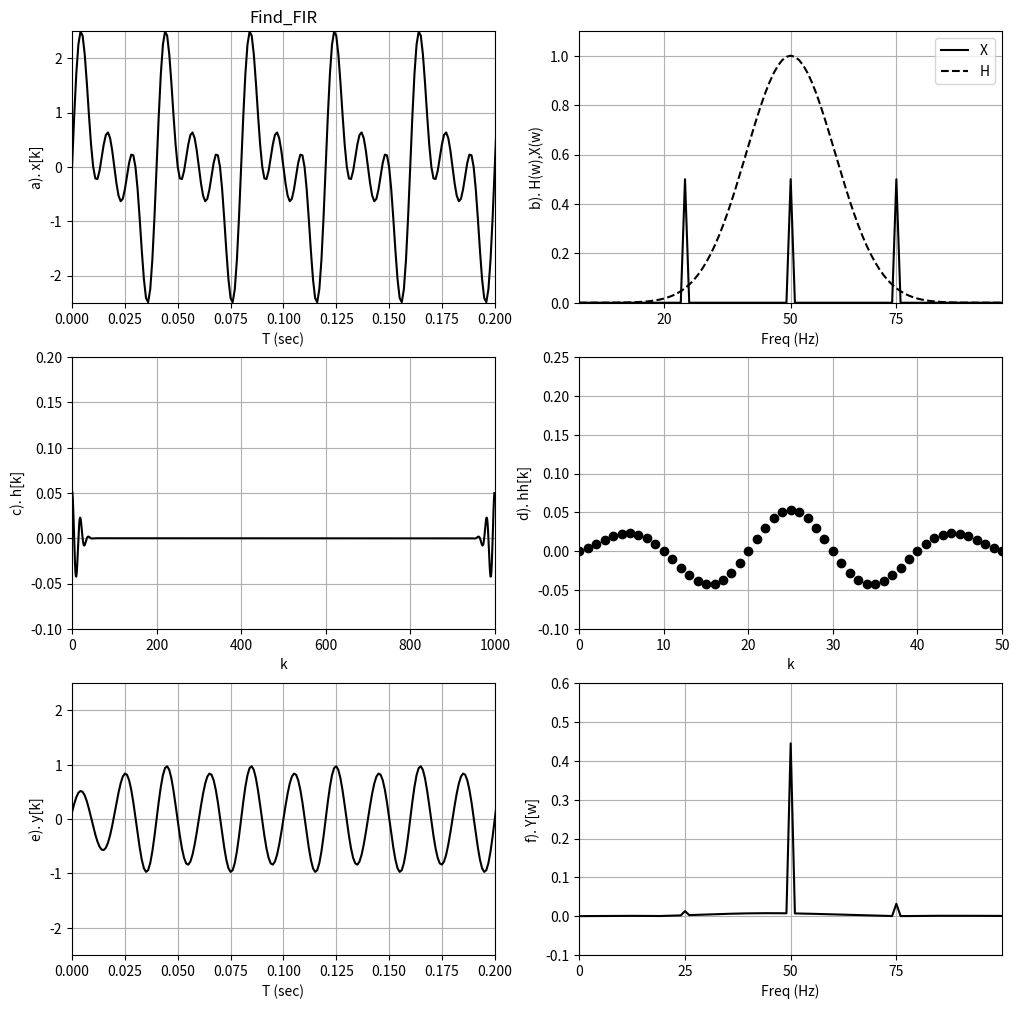

Write Python code to recreate this figure.
import matplotlib.pyplot as plt
import numpy as np
from scipy import signal as sig
from math import pi, exp, cos, sin, log, sqrt

NN = 1000
N2 = int(NN/2)
x = np.zeros(NN)
y = np.zeros(NN)

dt = .001
TT = np.linspace(0,dt*(NN-1),NN)
DF = 1/(dt*NN)
FF = np.linspace(0,DF*(NN-1),NN)

f1 = 25
f2 = 50
f3 = 75
freq1 = 2*pi*f1
freq2 = 2*pi*f2
freq3 = 2*pi*f3

x = np.sin(freq1*TT) + 1*np.sin(freq2*TT) + 1*np.sin(freq3*TT)


plt.figure(figsize=(12,12))
plt.subplot(321)
plt.plot(TT,x,'k')
plt.axis([0,0.2,-2.5,2.5])
# plt.text(5,-15,'$\phi$ = {}'.format(round(14,3)),fontsize=12)
plt.title('Find_FIR')
plt.ylabel('a). x[k]')
plt.xlabel('T (sec)')
plt.grid()

X = (1/NN)*np.fft.fft(x)

""" Create the filter   """
H = np.zeros(NN)

""" Band pass """    
for n in range(N2):    

    H[n] =  (exp(-.5*((n-50)/10.5)**2))
    # H[n] =  (exp(-.5*((n-50)/13.5)**2))

""" Reflect the positive frequencies to the right side """
for n in range(1,N2-1):
    H[NN-n] = H[n]
    
Y = H*X

plt.subplot(322)
plt.plot(FF,abs(X),'k',label='X')
plt.plot(FF,H,'k--',label='H')
plt.legend(loc='upper right')
plt.ylabel('b). H(w),X(w)')
plt.xlabel('Freq (Hz)')
plt.grid()
plt.axis([0,100,0,1.1])
plt.xticks([20,50,75])

h = np.fft.ifft(H)

plt.subplot(323)
plt.plot(h.real,'k')
plt.xlabel('k')
plt.ylabel('c). h[k]')
plt.grid()
plt.axis([0,NN,-.1,.2])

M = 25

hh = np.zeros(NN)

""" Move the filter to the left side """
for n in range(M):
    hh[n+M] = h[n].real
    hh[M-n] = hh[M+n]
    
plt.subplot(324)
plt.plot(hh,'ok')
plt.axis([0 ,2*M,-.1,.25])
plt.xlabel('k')
plt.ylabel('d). hh[k]')
plt.grid()

""" Convolve hh and x """

yy=np.convolve(hh,x)

y = np.zeros(NN)
for n in range(NN):
    y[n] = yy[n+M]
    
plt.subplot(325)
plt.plot(TT,y,'k')
plt.ylabel('e). y[k]')
plt.xlabel('T (sec)')
plt.axis([0,0.2,-2.5,2.5])

plt.grid()

Y = (1/NN)*np.fft.fft(y)

plt.subplot(326)
plt.plot(FF,abs(Y),'k')
plt.axis([0,100,-.1,.6])
plt.xticks([0,25,50,75])
plt.ylabel('f). Y[w]')
plt.xlabel('Freq (Hz)')
plt.grid()
plt.show()
